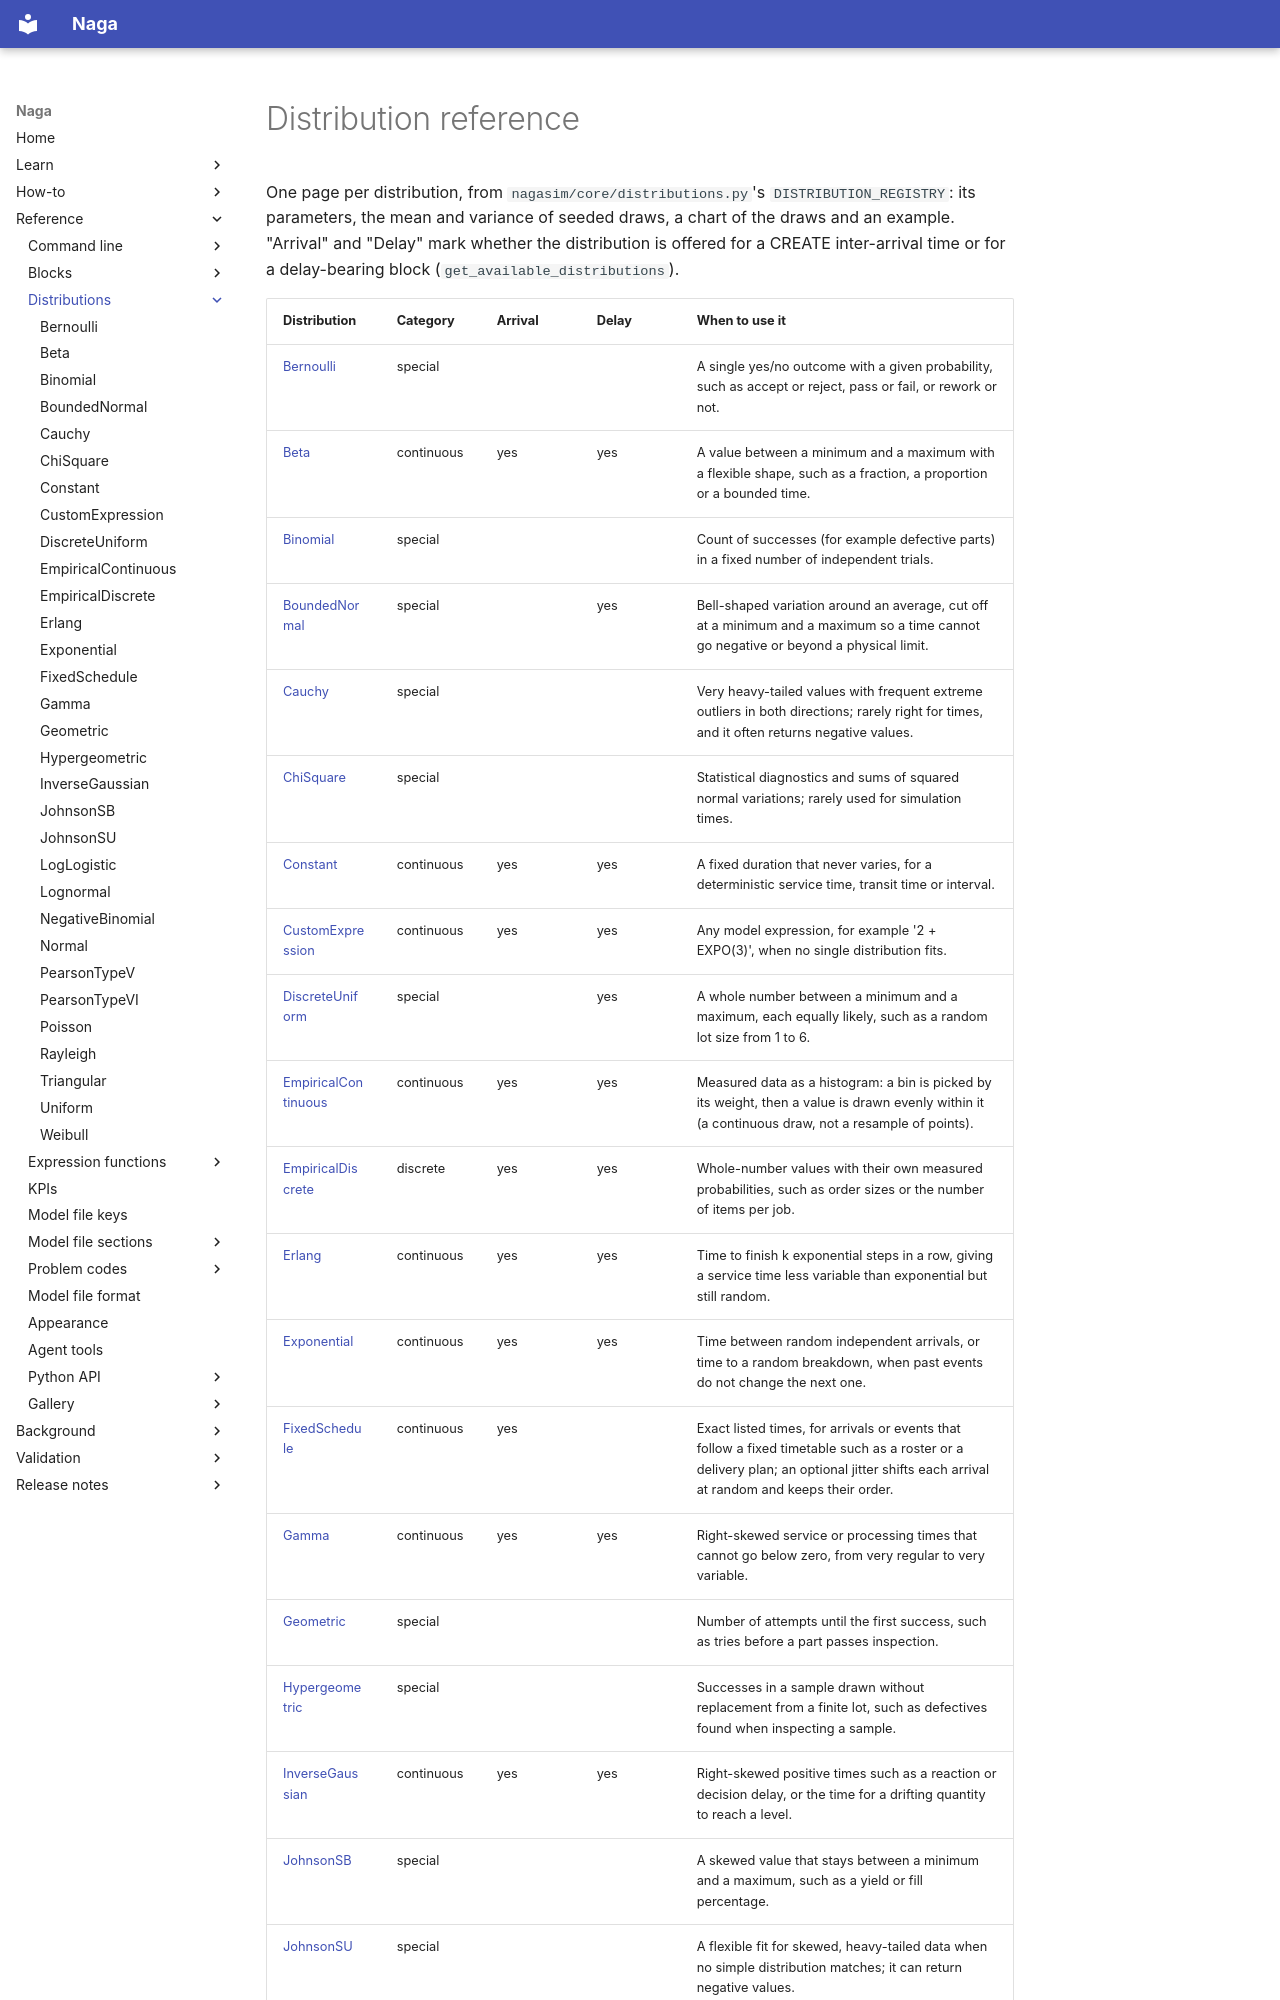

repository: TheMattHub/naga · page: reference/distributions/index.html · generator: mkdocs

<!-- GENERATED by tools/gen_engine_docs.py -- do not edit by hand. -->
<!-- Regenerate with: python tools/gen_engine_docs.py -->

# Distribution reference

One page per distribution, from `nagasim/core/distributions.py`'s `DISTRIBUTION_REGISTRY`: its parameters, the mean and variance of seeded draws, a chart of the draws and an example. "Arrival" and "Delay" mark whether the distribution is offered for a CREATE inter-arrival time or for a delay-bearing block (`get_available_distributions`).
